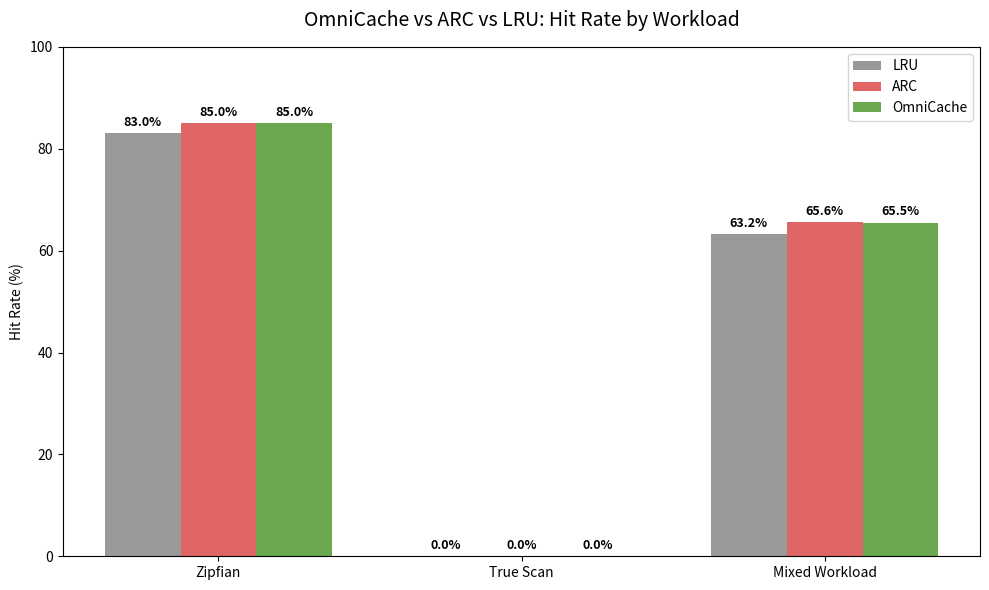

Source code (Python):
import matplotlib.pyplot as plt
import numpy as np
import os

labels = ['Zipfian', 'True Scan', 'Mixed Workload']
lru_scores = [83.0, 0.0, 63.2]
arc_scores = [85.0, 0.0, 65.6]
omni_scores = [85.0, 0.0, 65.5]

x = np.arange(len(labels))
width = 0.25

fig, ax = plt.subplots(figsize=(10, 6))
rects1 = ax.bar(x - width, lru_scores, width, label='LRU', color='#999999')
rects2 = ax.bar(x, arc_scores, width, label='ARC', color='#E06666')
rects3 = ax.bar(x + width, omni_scores, width, label='OmniCache', color='#6AA84F')

ax.set_ylabel('Hit Rate (%)')
ax.set_title('OmniCache vs ARC vs LRU: Hit Rate by Workload', fontsize=14, pad=15)
ax.set_xticks(x)
ax.set_xticklabels(labels)
ax.legend()
ax.set_ylim(0, 100)

for rects in [rects1, rects2, rects3]:
    for rect in rects:
        height = rect.get_height()
        ax.annotate(f'{height}%',
                    xy=(rect.get_x() + rect.get_width() / 2, height),
                    xytext=(0, 3), 
                    textcoords="offset points",
                    ha='center', va='bottom', fontweight='bold', fontsize=9)

plt.tight_layout()
plt.savefig('omnicache_benchmark.png', dpi=300)
